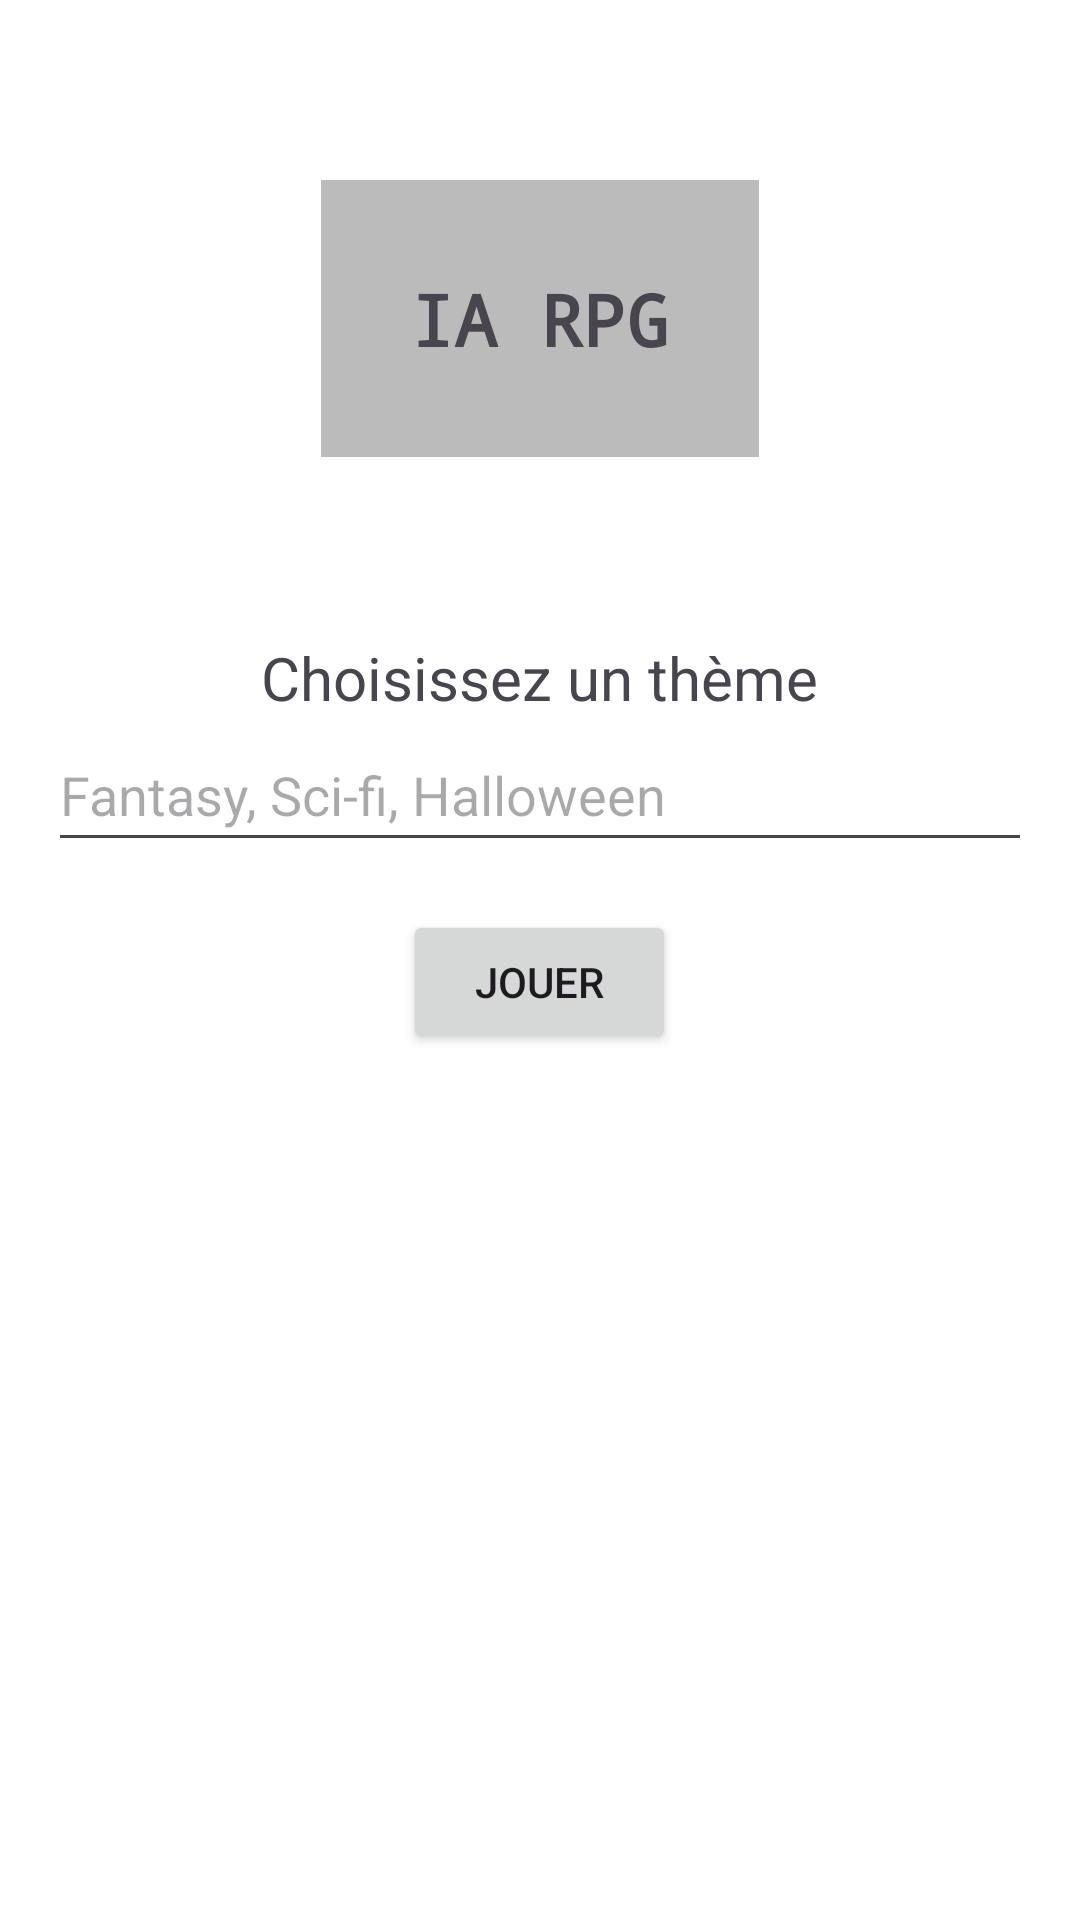

Here is an Android app screen rendered from its layout file. Give the layout XML and the strings, colors and styles it references.
<!-- AndroidManifest.xml: application theme Theme.IArpg -->
<!-- res/layout/fragment_welcome.xml -->
<?xml version="1.0" encoding="utf-8"?>
<LinearLayout xmlns:android="http://schemas.android.com/apk/res/android"
    xmlns:tools="http://schemas.android.com/tools"
    android:layout_width="match_parent"
    android:layout_height="match_parent"
    android:orientation="vertical"
    tools:context=".ui.WelcomeFragment"
    android:background="@color/white"
    android:gravity="center_horizontal"
    >


    

    <TextView
        android:id="@+id/message"
        android:layout_width="wrap_content"
        android:layout_height="wrap_content"
        android:layout_margin="60dp"
        android:background="#bbbbbb"
        android:padding="30dp"
        android:textStyle="bold"
        android:typeface="monospace"
        android:text="@string/hello_blank_fragment"
        android:textSize="24sp" />


    <TextView
        android:layout_width="wrap_content"
        android:layout_height="wrap_content"
        android:textSize="20sp"
        android:text="Choisissez un thème"/>

    <EditText
        android:id="@+id/themeText"
        android:layout_width="match_parent"
        android:layout_height="wrap_content"
        android:layout_marginStart="16dp"
        android:layout_marginEnd="16dp"
        android:minHeight="48dp"
        android:hint="Fantasy, Sci-fi, Halloween"
        />


    <Button
        android:id="@+id/startButton"
        android:layout_width="wrap_content"
        android:layout_height="wrap_content"
        android:layout_margin="16dp"
        android:paddingHorizontal="24dp"
        android:textSize="14sp"
        android:text="@string/startButton"
        />

</LinearLayout>
<!-- resources referenced by this layout -->
<resources>
  <string name="hello_blank_fragment">IA RPG</string>
  <string name="startButton">Jouer</string>
  <style name="Theme.IArpg" parent="Base.Theme.IArpg" />
  <style name="Base.Theme.IArpg" parent="Theme.Material3.DayNight.NoActionBar">
          
          
      </style>
  <!-- not gathered from this repository: default colours our renderer supplied (Android Studio template values) -->
  <color name="white">#FFFFFFFF</color>
</resources>
